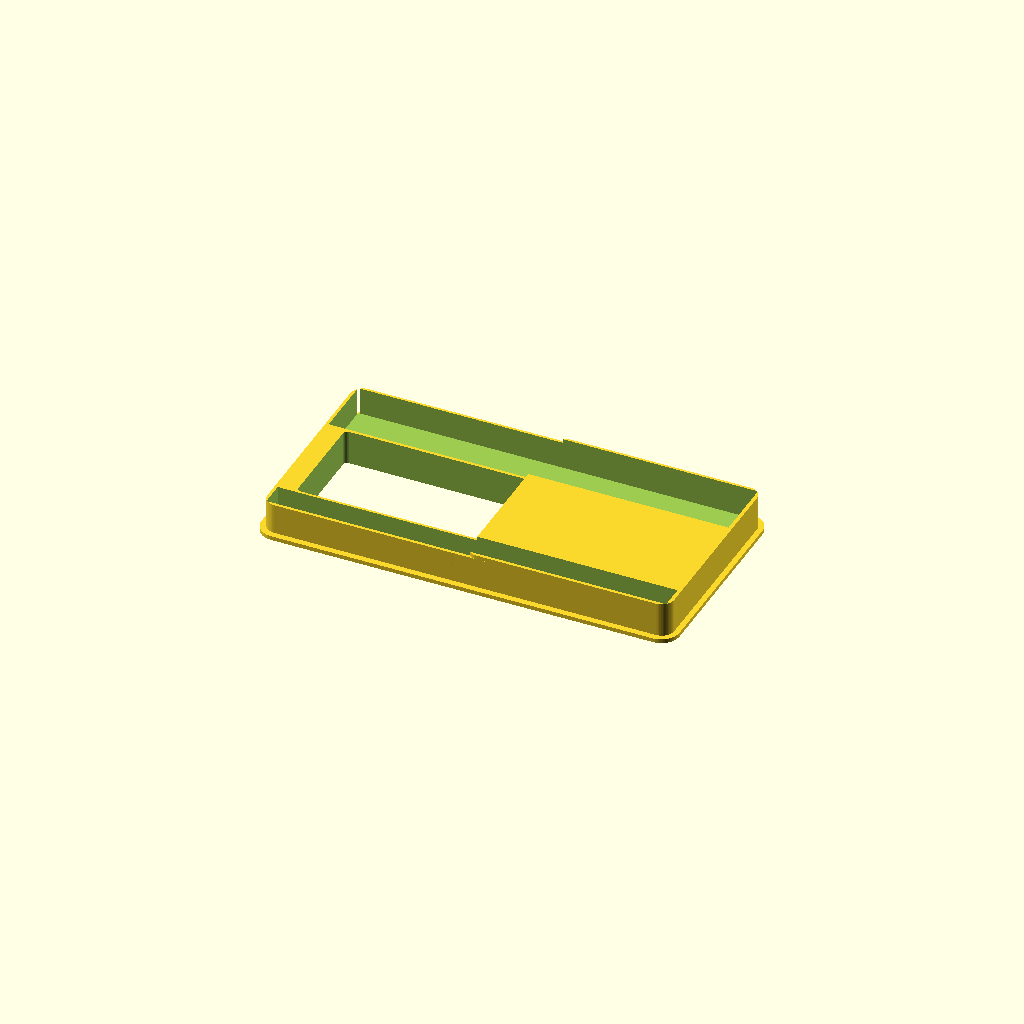
Cell 1 — every parameter at its default value.
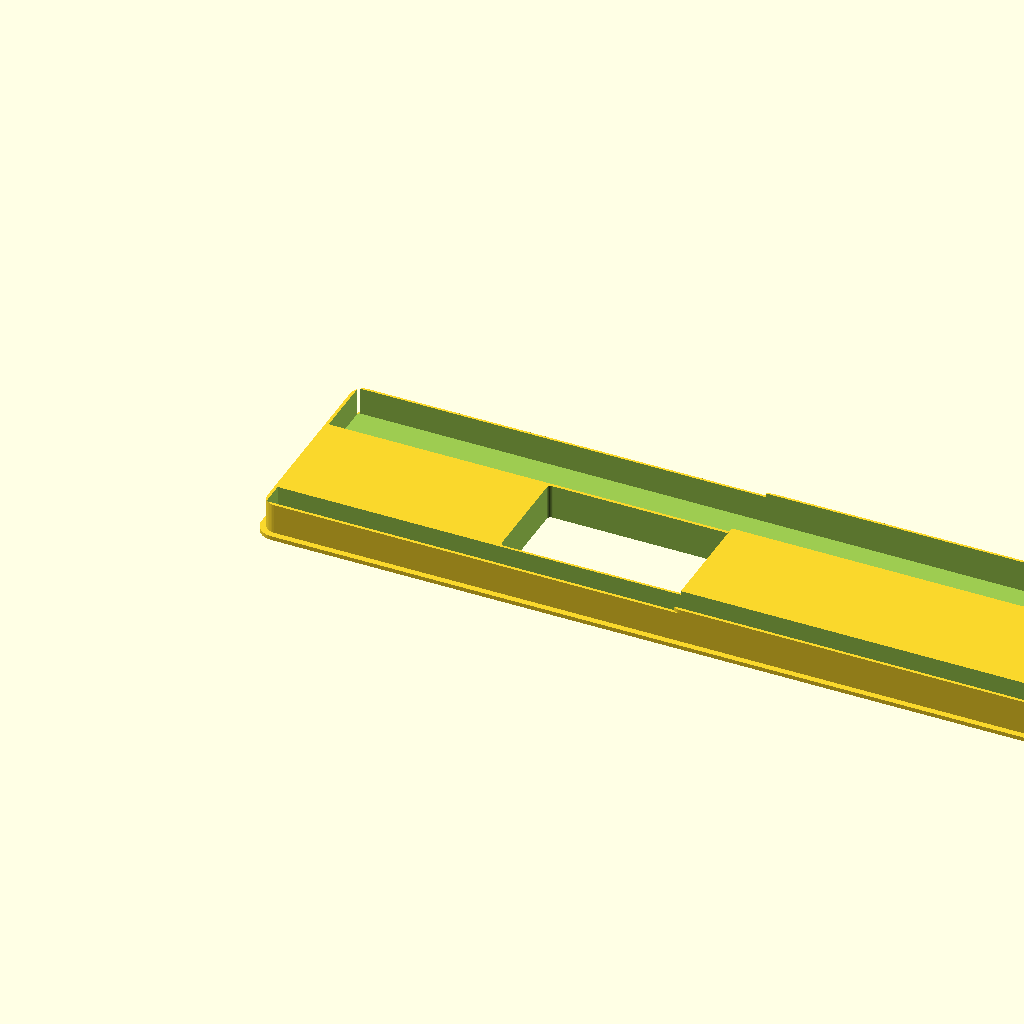
Cell 2: fascia_w = 400 (everything else at default).
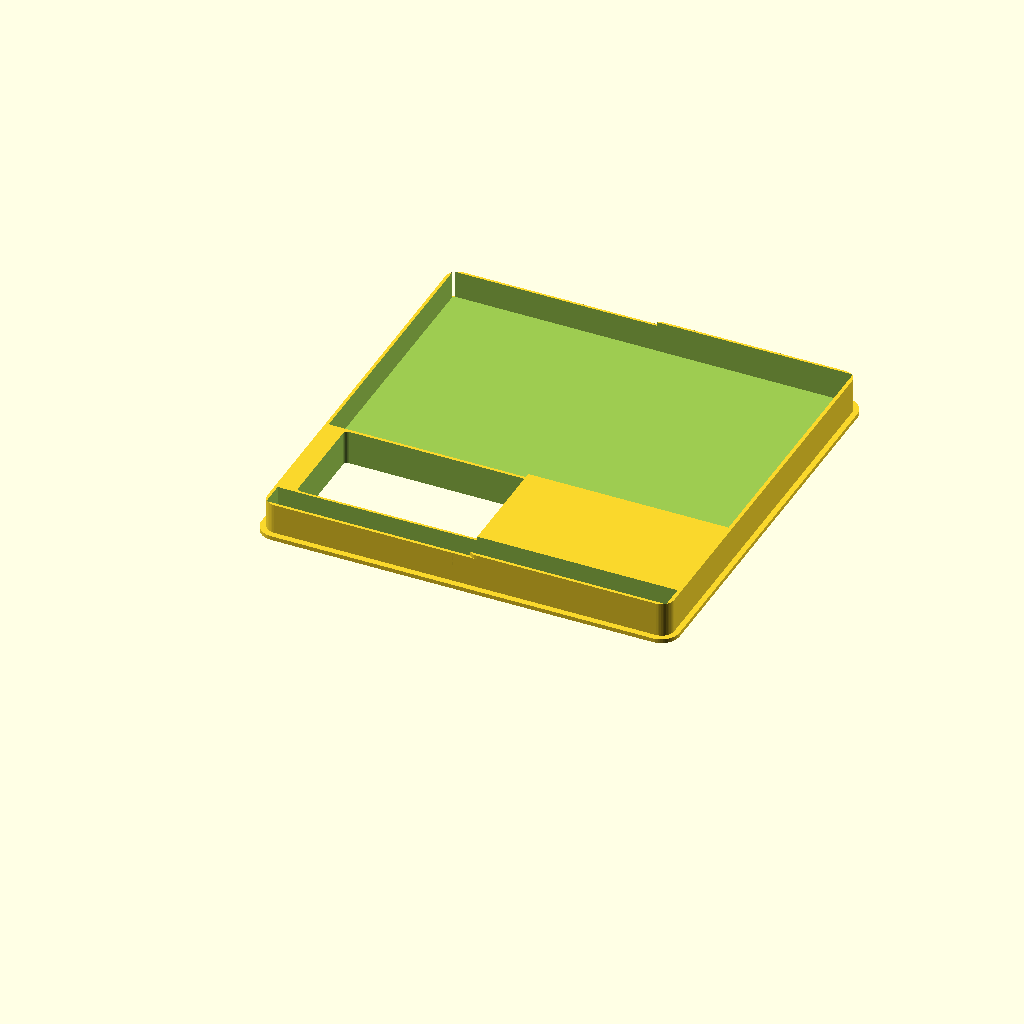
Cell 3 — fascia_h set to 200, the other parameters unchanged.
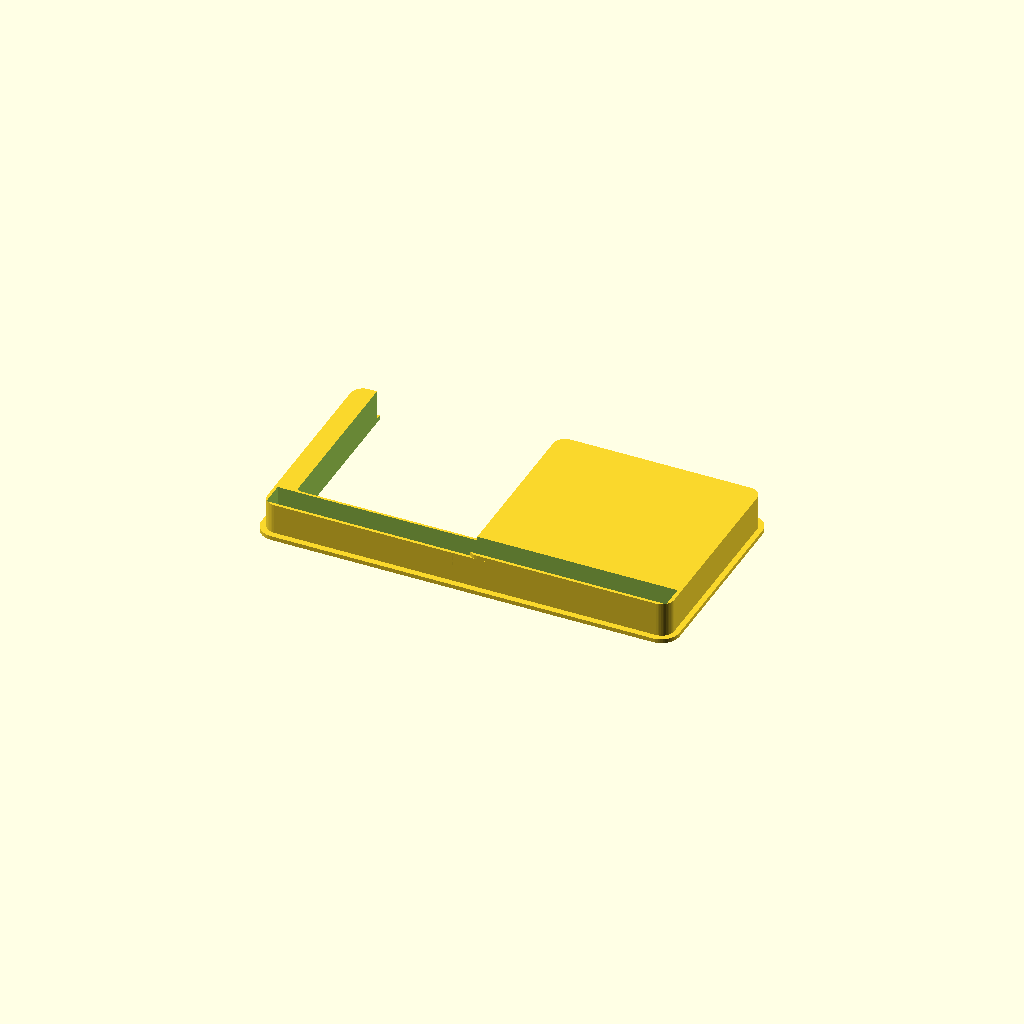
Cell 4: the same model with din_h = 102.
One fixed orthographic camera (rotation 55°, 0°, 25°; colour scheme Cornfield) for every cell.
The OpenSCAD source (clients/prado-radio-trim/files/radio-trim-v5-testfit.scad):
// Prado 2018 Radio Trim v5 — TEST FIT with L-shape fill
// Corrected from real test fit measurements (2026-03-11)
//
// Key corrections from v4 test fit:
// - Fascia opening: 200 × 100mm (not 205 × 104)
// - Body width: ~180mm (channel behind fascia is standard DIN width)
// - L-shaped side wings hug the Sony bracket (asymmetric left/right)
// - Body depth: max 15mm (before cavity widens)
// - din_y = 15mm (confirmed perfect)
// - Dash angle = 24° (measured, but kept flat for test fit)
//
// Print: flange face DOWN, 2 perimeters, 10% infill, ~30-40min

// ── Fascia Opening Dimensions ────────────────────────────────

// The actual opening in the gloss black fascia
fascia_w = 200;       // Confirmed: Aerpro FP9105 = 201mm, client = 20cm
fascia_h = 100;       // Confirmed: Aerpro FP9105 = 101mm, client = ~10cm

// Corner radius on fascia opening
fascia_r = 6;         // Reduced from 8mm — smaller opening means tighter radius

// ── DIN Cutout (Sony chassis hole) ───────────────────────────

din_w = 179;          // Sony 178mm + 1mm clearance
din_h = 51;           // Sony 50mm + 1mm clearance
din_r = 2;

// DIN position (measured from bottom-left of fascia opening)
din_x = (fascia_w - din_w) / 2;   // ~10.5mm centered
din_y = 15;                        // Confirmed perfect from test fit

// ── L-Shaped Side Fill (hugs Sony bracket) ───────────────────
// These fill the step between the narrow DIN area and the wide fascia opening
// Measured at the car — ASYMMETRIC left vs right

// Left side L-shape
l_shelf_w = 22;       // Horizontal shelf width (mm)
l_shelf_d = 15;       // Vertical depth of the shelf (mm)

// Right side L-shape
r_shelf_w = 23;       // Horizontal shelf width (mm)
r_shelf_d = 17;       // Vertical depth of the shelf (mm)

// ── Body Dimensions ──────────────────────────────────────────

body_depth = 15;      // Max depth before cavity widens (measured 1.5cm)
flange_overhang = 3;  // Reduced — fascia opening is tighter
flange_t = 2;         // Flange thickness (test fit = thin)

wall = 1.5;           // Thin walls for test fit
tol = 0.3;            // Tighter tolerance for better fit test

// ── Modules ──────────────────────────────────────────────────

$fn = 50;

module rounded_rect_2d(w, h, r) {
    offset(r) offset(-r)
        square([w, h]);
}

// ── Main Trim ────────────────────────────────────────────────

module trim_v5() {

    // Calculate inner body width (channel behind fascia)
    // The body that slides in is narrower than the fascia opening
    // It matches the space between the L-shelf inner edges
    body_w = fascia_w - l_shelf_w - r_shelf_w;  // 200 - 22 - 23 = 155mm
    body_h = fascia_h;  // Full height for now

    // Body X offset (left shelf pushes body to the right)
    body_x = l_shelf_w;

    difference() {
        union() {
            // ── 1. Front flange (sits on fascia surface) ──
            translate([-(flange_overhang - tol), -(flange_overhang - tol), 0])
            linear_extrude(flange_t)
                rounded_rect_2d(
                    fascia_w + flange_overhang*2 - tol*2,
                    fascia_h + flange_overhang*2 - tol*2,
                    fascia_r + flange_overhang
                );

            // ── 2. Face plate (fills the fascia opening) ──
            // This is the visible front face, full fascia width
            translate([tol, tol, flange_t])
            linear_extrude(wall)  // Just one wall thickness deep
                rounded_rect_2d(fascia_w - tol*2, fascia_h - tol*2, fascia_r);

            // ── 3. Narrow body (slides into the channel) ──
            // Only the narrow center section goes deep
            translate([body_x + tol, tol, flange_t])
            linear_extrude(body_depth)
                rounded_rect_2d(body_w - tol*2, body_h - tol*2, 2);

            // ── 4. Left L-shaped wing ──
            // Horizontal shelf: extends from body left edge toward fascia left edge
            // Depth: l_shelf_d (15mm)
            translate([tol, tol, flange_t])
            linear_extrude(l_shelf_d)
                rounded_rect_2d(l_shelf_w + body_w/2, fascia_h - tol*2, fascia_r);

            // ── 5. Right L-shaped wing ──
            // Horizontal shelf: extends from body right edge toward fascia right edge
            // Depth: r_shelf_d (17mm)
            translate([body_x + body_w/2 + tol, tol, flange_t])
            linear_extrude(r_shelf_d)
                rounded_rect_2d(r_shelf_w + body_w/2 - tol, fascia_h - tol*2, fascia_r);
        }

        // ── DIN cutout (all the way through) ──
        translate([din_x, din_y, -1])
        linear_extrude(body_depth + flange_t + 2)
            rounded_rect_2d(din_w, din_h, din_r);

        // ── Hollow out to save material ──
        // Hollow the face plate area (above and below DIN)
        // Above DIN
        translate([wall + tol, din_y + din_h + wall, flange_t + wall])
        linear_extrude(body_depth + 1)
            square([fascia_w - wall*2 - tol*2, fascia_h - din_y - din_h - wall*2]);

        // Below DIN (if there's enough space)
        if (din_y > wall * 3) {
            translate([wall + tol, wall + tol, flange_t + wall])
            linear_extrude(body_depth + 1)
                square([fascia_w - wall*2 - tol*2, din_y - wall*2]);
        }

        // Left side hollow (between DIN and left wall, behind the L-shelf)
        translate([wall + tol, wall + tol, flange_t + max(l_shelf_d, r_shelf_d) + wall])
        linear_extrude(body_depth + 1)
            square([din_x - wall*2, fascia_h - wall*2 - tol*2]);

        // Right side hollow
        translate([din_x + din_w + wall, wall + tol, flange_t + max(l_shelf_d, r_shelf_d) + wall])
        linear_extrude(body_depth + 1)
            square([fascia_w - din_x - din_w - wall*2 - tol, fascia_h - wall*2 - tol*2]);
    }
}

trim_v5();
Customizer parameters (derived from the source; name, type, default, range or options):
fascia_w: number, default 200
fascia_h: number, default 100
fascia_r: number, default 6
din_w: number, default 179
din_h: number, default 51
din_r: number, default 2
din_y: number, default 15
l_shelf_w: number, default 22
l_shelf_d: number, default 15
r_shelf_w: number, default 23
r_shelf_d: number, default 17
body_depth: number, default 15
flange_overhang: number, default 3
flange_t: number, default 2
wall: number, default 1.5
tol: number, default 0.3
